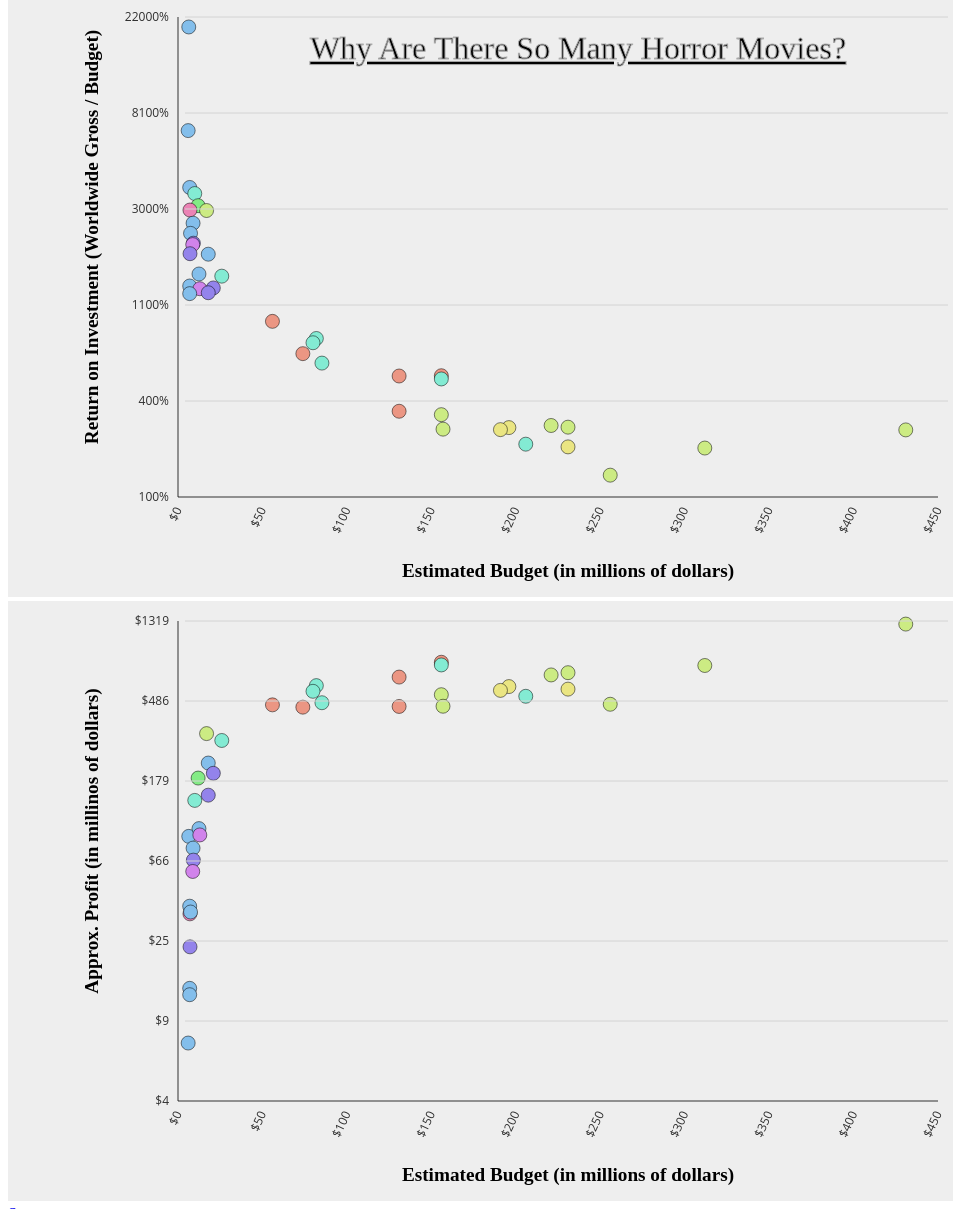
D3 v3 page, settled after 480 driven frames (8 s of simulated time); the page loaded 1 data file(s).


// ── app.js
function scatterplotChart() {
    var margin = { top: 20, right: 20, bottom: 100, left: 180 },
        width = 960 - margin.left - margin.right,
        height = 600 - margin.top - margin.bottom,
        gridlinePadding = 3,
        xValue = function(d) {
            return d[0];
        },
        yValue = function(d) {
            return d[1];
        },
        xScale = d3.scale.linear(),
        yScale = d3.scale.log().base(Math.E),
        sizeScale = d3.scale.linear(),
        xFormat = function(d) {
            return d;
        },
        yFormat = function(d) {
            return d;
        },
        xLabel = ' ',
        yLabel = ' ',
        chartTitle = '',
        xAxis = d3.svg.axis().scale(xScale).orient("bottom").tickSize(6, 0),
        yAxis = d3.svg.axis().scale(yScale).orient("left").ticks(3).tickSize(6, 0),
        yGridlinesAxis = d3.svg.axis().scale(yScale).orient("left"),
        genreColorMap = { "Horror": '#83beeb', "Animation": '#83ebd3', "Musical": '#83eb85', "Sci-Fi/Fantasy": '#cceb83', "Fantasy": '#eb9683', "Drama": '#9383eb', "Comedy": '#d183eb', "Special Interest": '#eb83b5', "Action/Adventure": '#eae582' };

    function chart(selection) {
        selection.each(function(data) {
            var tooltip = d3.select(this).append('div').classed('tooltip', true)
                .style({ 'opacity': 0 });
            var chartData = data.map(function(d, i) {
                return [xValue.call(data, d, i), yValue.call(data, d, i), d.Genre];
            });


            xAxis.tickFormat(xFormat);
            yAxis.tickFormat(yFormat);

            xScale
                .domain([d3.min(chartData, function(d) {
                    return d[0]
                }), d3.max(chartData, function(d) {
                    return d[0]
                })])
                .range([0, width]).nice();


            yScale
                .domain([d3.min(chartData, function(d) {
                    return d[1]
                }), d3.max(chartData, function(d) {
                    return d[1]
                })])
                .range([height, 0]).nice();

            var svg = d3.select(this).selectAll("svg").data([chartData]);

            var gEnter = svg.enter().append("svg").append("g");
            gEnter.append("g").attr("class", "x axis");
            gEnter.append("g").attr("class", "y axis");

            svg.attr("width", width + margin.right + margin.left)
                .attr("height", height + margin.top + margin.bottom);

            var g = svg.select("g")
                .attr("transform", "translate(" + margin.left + "," + margin.top + ")");

            var yGridlineNodes = svg.append('g')
                .attr('transform', 'translate(' + (margin.left + width) + ',' + margin.top + ')')
                .call(yGridlinesAxis.tickSize(width + gridlinePadding, 0, 0).tickFormat(""));

            styleGridlineNodes(yGridlineNodes);
            //Remove bottom tick
            yGridlineNodes.select('.tick').filter(function(d, i) {
                return i === 0
            }).remove();

            g.select(".x.axis")
                .attr({
                    "transform": "translate(" + (xScale.range()[0] - 10) + "," + yScale.range()[0] + ")"
                })
                .call(xAxis)
                .selectAll('.x.axis text')
                .style({
                    'text-anchor': 'end'
                })
                .attr({
                    'dy': '-0.005em',
                    'dx': '-0.8em',
                    'transform': 'rotate(-65)'
                });

            var yText = d3.select(this)
                .select('svg')
                .append("text")
                .classed("label", true)
                .attr({
                    'transform': 'translate(' + margin.left / 2 + ',' + height / 2 + ') rotate(-90)',
                    'text-anchor': 'middle'
                })
                .text(yLabel);

            var xText = d3.select(this)
                .select('svg')
                .append("text")
                .classed("label", true)
                .attr({
                    'transform': 'translate(' + (width / 2 + margin.left) + ',' + (height + margin.bottom) + ')',
                    'text-anchor': 'middle'
                })
                .text(xLabel);




            svg.selectAll('.axis')
                .style({
                    'opacity': 0.8
                })


            g.select('.y.axis')
                .attr("transform", "translate(" + (xScale.range()[0] - 10) + ",0)")
                .call(yAxis);


            g.append('g')
                .classed('circles', true)
                .selectAll('circle')
                .data(chartData)
                .enter()
                .append("circle")
                .attr({
                    'cx': function(d, i) {
                        return xScale(d[0]);
                    },
                    'cy': function(d, i) {
                        return yScale(d[1]);
                    },
                    'r': 7,
                    'fill': function(d) {
                        return genreColorMap[d[2]];
                    },
                    'stroke': 'black',
                    'stroke-opacity': 0.5
                })
                .on("mouseover", function(d, i) {

                  d3.select(this).attr({'stroke-opacity': 1})

                    var tooltipObject =
                        `<h1>${data[i].Movie}</h1>
                        <p>${data[i].Genre}</p>
                        <h2>${data[i]["Release Date"]}</h2>
                        <h2>Profit: ${data[i]["Approx. Profit"]}</h2>
                        <h2>Budget: ${data[i]["Production Budget"]}</h2>
                        <h2>RoI: ${data[i]["RoI"]}</h2>
                        `
                    tooltip.style({
                        'opacity': 0.9,
                        'left': (d3.event.pageX) + 'px',
                        'top': (d3.event.pageY - 30) + 'px'
                    }).html(tooltipObject)
                })
                .on("mouseout", function() {
                  d3.select(this).attr({'stroke-opacity': 0.5})
                    tooltip.style({
                        'opacity': 0
                    })
                });


            svg.append("text")
                  .attr({
                    "x": (width * 0.75),
                    "y": (height * 0.13),
                    "text-anchor": "middle"
                  })
                  .style({
                    "font-size" : "2em",
                    "text-decoration": "underline",
                    "stroke": "#aaa"
                  })
                .text(chartTitle);

        });
    }

    function X(d) {
        return xScale(d[0]);
    }


    function Y(d) {
        return yScale(d[1]);
    }

    function styleGridlineNodes(axisNodes) {
        axisNodes.selectAll('.domain')
            .attr({
                fill: 'none',
                stroke: 'none'
            });
        axisNodes.selectAll('.tick line')
            .attr({
                fill: 'none',
                'stroke-width': 1,
                stroke: 'lightgray'
            });
    }

    chart.margin = function(_) {
        if (!arguments.length) return margin;
        margin = _;
        return chart;
    };

    chart.width = function(_) {
        if (!arguments.length) return width;
        width = _;
        return chart;
    };

    chart.height = function(_) {
        if (!arguments.length) return height;
        height = _;
        return chart;
    };

    chart.x = function(_) {
        if (!arguments.length) return xValue;
        xValue = _;
        return chart;
    };

    chart.y = function(_) {
        if (!arguments.length) return yValue;
        yValue = _;
        return chart;
    };

    chart.xFormat = function(_) {
        if (!arguments.length) return xFormat;
        xFormat = _;
        return chart;
    };

    chart.yFormat = function(_) {
        if (!arguments.length) return yFormat;
        yFormat = _;
        return chart;
    };

    chart.xLabel = function(_) {
        if (!arguments.length) return xLabel;
        xLabel = _;
        return chart;
    };

    chart.yLabel = function(_) {
        if (!arguments.length) return yLabel;
        yLabel = _;
        return chart;
    };

    chart.chartTitle = function(_) {
        if (!arguments.length) return chartTitle;
        chartTitle = _;
        return chart;
    }

    return chart;
}

window.onload = function() {
    d3.csv('movies.csv', function(data) {
        var roiChart = scatterplotChart()
            .x(function(d) {
                return +(d["Production Budget"].replace(/[\$\,]/g, "")) / 1000000;
            })
            .y(function(d) {
                return +(d["RoI"].replace(/\%/g, ""));
            })
            .xFormat(function(d) {
                return '$' + d
            })
            .yFormat(function(d, i) {
                return Math.round(d / 100) * 100 + '%';
            })
            .xLabel("Estimated Budget (in millions of dollars)")
            .yLabel("Return on Investment (Worldwide Gross / Budget)")
            .chartTitle("Why Are There So Many Horror Movies?");

        var grossChart = scatterplotChart()
          .x(function(d) {
                return +(d["Production Budget"].replace(/[\$\,]/g, "")) / 1000000;
            })
          .y(function(d) {
                return +(d["Approx. Profit"].replace(/[\$\,]/g, ""));
          })
          .xFormat(function(d) {
                return '$' + d
            })
          .yFormat(function(d) {
                return '$' + Math.ceil(d / 1000000);
            })
          .xLabel("Estimated Budget (in millions of dollars)")
          .yLabel("Approx. Profit (in millinos of dollars)")
          .chartTitle("")
        d3.select('#roi-chart').datum(data).call(roiChart);
        d3.select('#gross').datum(data).call(grossChart);
    })
}


### data: movies.csv
Release Date, Movie, Approx. Profit, Production Budget, RoI, Genre
9/25/2009, Paranormal Activity, $89,331,872.00, $450,000.00, 19851.53%, Horror
7/10/2015, The Gallows, $6,745,996.00, $100,000.00, 6746.00%, Horror
1/6/2012, The Devil Inside, $37,316,634.00, $1,000,000.00, 3731.66%, Horror
2/5/1953, Peter Pan, $140,054,623.00, $4,000,000.00, 3501.37%, Animation
6/16/1978, Grease, $185,158,600.00, $6,000,000.00, 3085.98%, Musical
3/21/2014, God’s Not Dead, $33,913,047.00, $1,150,000.00, 2948.96%, Special Interest
5/25/1977, Star Wars Ep. IV: A New Hope, $322,763,383.00, $11,000,000.00, 2934.21%, Sci-Fi/Fantasy
10/20/2010, Paranormal Activity 2, $77,144,539.00, $3,000,000.00, 2571.48%, Horror
4/1/2011, Insidious, $34,703,023.00, $1,500,000.00, 2313.53%, Horror
1/1/1946, It's a Wonderful Life, $66,377,612.00, $3,180,000.00, 2087.35%, Drama
12/15/1974, Young Frankenstein, $57,603,112.00, $2,800,000.00, 2057.25%, Comedy
10/23/1992, Reservoir Dogs, $22,452,279.00, $1,200,000.00, 1871.02%, Drama
6/20/1975, Jaws, $223,381,828.00, $12,000,000.00, 1861.52%, Horror
10/3/2014, Annabelle, $98,450,141.00, $6,500,000.00, 1514.62%, Horror
11/13/1991, Beauty and the Beast, $296,183,646.00, $20,000,000.00, 1480.92%, Animation
4/17/2015, Unfriended, $13,367,421.00, $1,000,000.00, 1336.74%, Horror
11/26/2010, The King’s Speech, $196,489,454.00, $15,000,000.00, 1309.93%, Drama
6/29/2012, Magic Mike, $90,946,244.00, $7,000,000.00, 1299.23%, Comedy
6/6/2014, The Fault in Our Stars, $149,523,239.00, $12,000,000.00, 1246.03%, Drama
5/25/2012, Chernobyl Diaries, $12,344,533.00, $1,000,000.00, 1234.45%, Horror
12/18/2009, Avatar, $1,268,814,293.00, $425,000,000.00, 298.54%, Sci-Fi/Fantasy
11/18/2005, Harry Potter and the Goblet of Fire, $787,479,891.00, $150,000,000.00, 524.99%, Fantasy
11/22/2013, Frozen, $761,449,205.00, $150,000,000.00, 507.63%, Animation
12/18/2015, Star Wars Ep. VII: The Force Awakens, $756,253,581.00, $306,000,000.00, 247.14%, Sci-Fi/Fantasy
5/4/2012, The Avengers, $691,193,456.00, $225,000,000.00, 307.20%, Sci-Fi/Fantasy
6/12/2015, Jurassic World, $672,003,496.00, $215,000,000.00, 312.56%, Sci-Fi/Fantasy
7/15/2011, Harry Potter and the Deathly Hallows: Pa…, $654,234,508.00, $125,000,000.00, 523.39%, Fantasy
7/3/2013, Despicable Me 2, $588,034,444.00, $76,000,000.00, 773.73%, Animation
4/3/2015, Furious 7, $581,008,743.00, $190,000,000.00, 305.79%, Action/Adventure
7/7/2006, Pirates of the Caribbean: Dead Man's Che…, $562,782,077.00, $225,000,000.00, 250.13%, Action/Adventure
7/18/2008, The Dark Knight, $553,894,896.00, $185,000,000.00, 299.40%, Action/Adventure
7/10/2015, Minions, $547,655,721.00, $74,000,000.00, 740.08%, Animation
7/11/2007, Harry Potter and the Order of the Phoeni…, $524,817,192.00, $150,000,000.00, 349.88%, Sci-Fi/Fantasy
6/18/2010, Toy Story 3, $514,618,208.00, $200,000,000.00, 257.31%, Animation
6/15/1994, The Lion King, $474,799,282.00, $79,300,000.00, 598.74%, Animation
5/1/2015, The Avengers: Age of Ultron, $465,784,596.00, $250,000,000.00, 186.31%, Sci-Fi/Fantasy
11/20/2009, The Twilight Saga: New Moon, $462,385,426.00, $50,000,000.00, 924.77%, Fantasy
7/2/2007, Transformers, $454,378,552.00, $151,000,000.00, 300.91%, Sci-Fi/Fantasy
11/19/2010, Harry Potter and the Deathly Hallows: Pa…, $453,166,246.00, $125,000,000.00, 362.53%, Fantasy
6/30/2010, The Twilight Saga: Eclipse, $449,212,429.00, $68,000,000.00, 660.61%, Fantasy